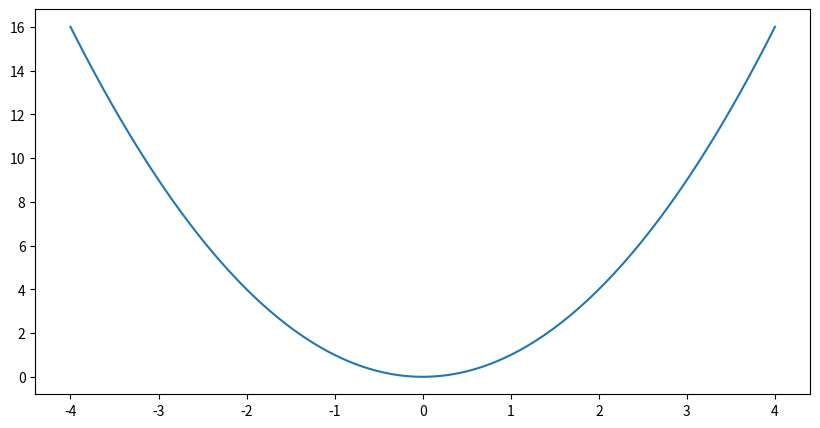

Recreate this plot in Python.
# import libraries
import matplotlib.pyplot as plt
import numpy as np


# Creating vectors X and Y
# first value is far left x value, second is far right x value, third is the number of graph points
x = np.linspace(-4, 4, 100)
y = x ** 2  # graph equation

figure = plt.figure(figsize=(10, 5))  # length by height

# Create the plot
plt.plot(x, y)

# Show the plot
plt.show()
